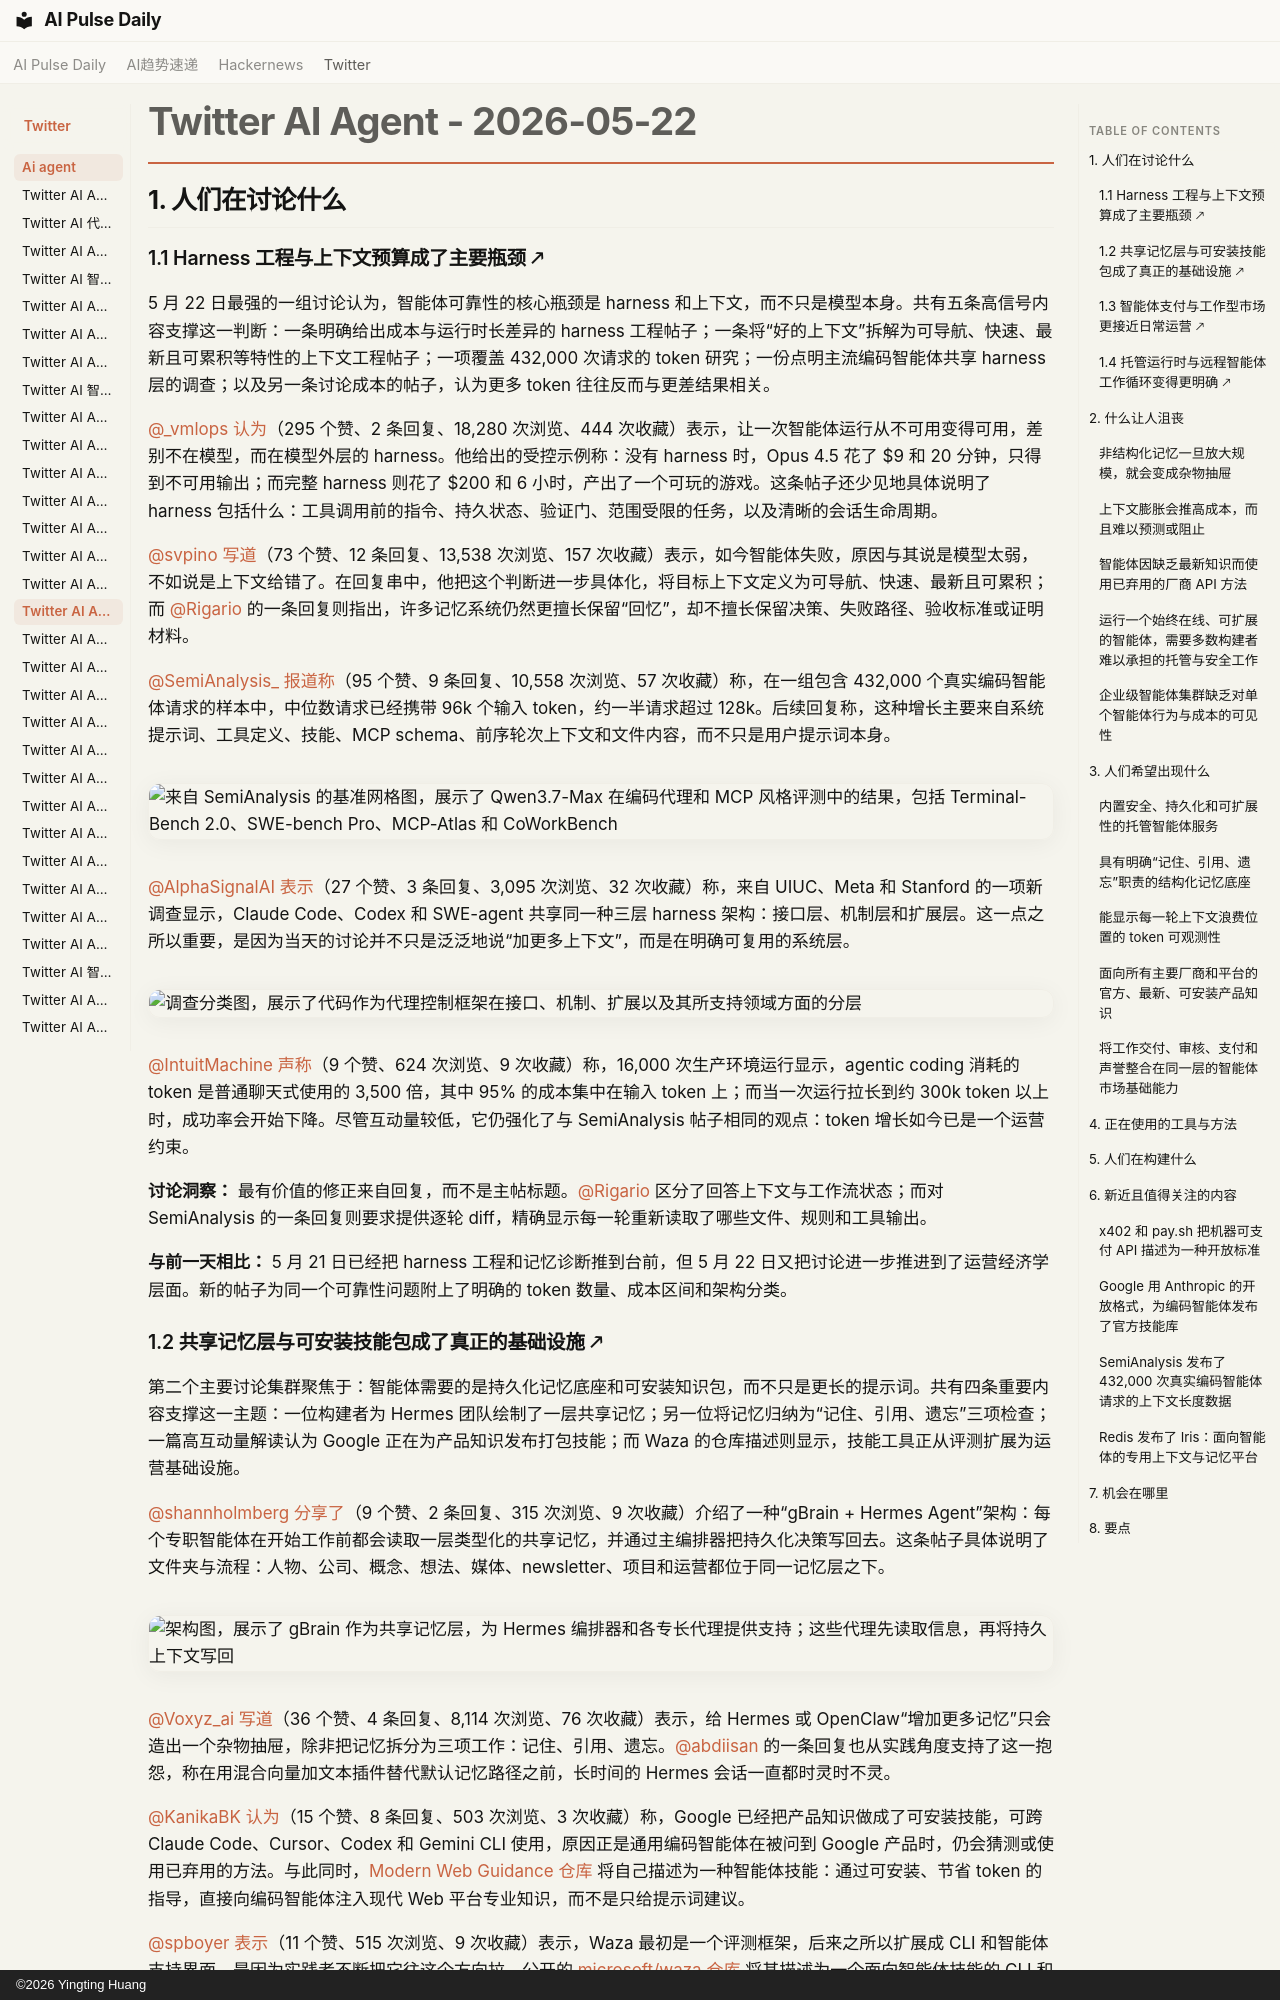

repository: vibewatch/vibewatch.github.io · page: twitter/ai-agent/2026-05-22.zh/index.html · generator: mkdocs · copyright: ©2026 Yingting Huang

# Twitter AI Agent - 2026-05-22

## 1. 人们在讨论什么

### 1.1 Harness 工程与上下文预算成了主要瓶颈 🡕

5 月 22 日最强的一组讨论认为，智能体可靠性的核心瓶颈是 harness 和上下文，而不只是模型本身。共有五条高信号内容支撑这一判断：一条明确给出成本与运行时长差异的 harness 工程帖子；一条将“好的上下文”拆解为可导航、快速、最新且可累积等特性的上下文工程帖子；一项覆盖 432,000 次请求的 token 研究；一份点明主流编码智能体共享 harness 层的调查；以及另一条讨论成本的帖子，认为更多 token 往往反而与更差结果相关。

[@_vmlops](https://x.com/_vmlops) [认为](https://x.com/_vmlops/status/2057707195933110432)（295 个赞、2 条回复、18,280 次浏览、444 次收藏）表示，让一次智能体运行从不可用变得可用，差别不在模型，而在模型外层的 harness。他给出的受控示例称：没有 harness 时，Opus 4.5 花了 $9 和 20 分钟，只得到不可用输出；而完整 harness 则花了 $200 和 6 小时，产出了一个可玩的游戏。这条帖子还少见地具体说明了 harness 包括什么：工具调用前的指令、持久状态、验证门、范围受限的任务，以及清晰的会话生命周期。

[@svpino](https://x.com/svpino) [写道](https://x.com/svpino/status/2057841436461252859)（73 个赞、12 条回复、13,538 次浏览、157 次收藏）表示，如今智能体失败，原因与其说是模型太弱，不如说是上下文给错了。在回复串中，他把这个判断进一步具体化，将目标上下文定义为可导航、快速、最新且可累积；而 [@Rigario](https://x.com/Rigario) 的一条回复则指出，许多记忆系统仍然更擅长保留“回忆”，却不擅长保留决策、失败路径、验收标准或证明材料。

[@SemiAnalysis_](https://x.com/SemiAnalysis_) [报道称](https://x.com/SemiAnalysis_/status/2057869518295249373)（95 个赞、9 条回复、10,558 次浏览、57 次收藏）称，在一组包含 432,000 个真实编码智能体请求的样本中，中位数请求已经携带 96k 个输入 token，约一半请求超过 128k。后续回复称，这种增长主要来自系统提示词、工具定义、技能、MCP schema、前序轮次上下文和文件内容，而不只是用户提示词本身。

![来自 SemiAnalysis 的基准网格图，展示了 Qwen3.7-Max 在编码代理和 MCP 风格评测中的结果，包括 Terminal-Bench 2.0、SWE-bench Pro、MCP-Atlas 和 CoWorkBench](https://pbs.twimg.com/media/HI8Fa8XWIAA4-sN.jpg)

[@AlphaSignalAI](https://x.com/AlphaSignalAI) [表示](https://x.com/AlphaSignalAI/status/2057461413606531162)（27 个赞、3 条回复、3,095 次浏览、32 次收藏）称，来自 UIUC、Meta 和 Stanford 的一项新调查显示，Claude Code、Codex 和 SWE-agent 共享同一种三层 harness 架构：接口层、机制层和扩展层。这一点之所以重要，是因为当天的讨论并不只是泛泛地说“加更多上下文”，而是在明确可复用的系统层。

![调查分类图，展示了代码作为代理控制框架在接口、机制、扩展以及其所支持领域方面的分层](https://pbs.twimg.com/media/HI2A73FXgAAMPsI.jpg)

[@IntuitMachine](https://x.com/IntuitMachine) [声称](https://x.com/IntuitMachine/status/2057930049471324548)（9 个赞、624 次浏览、9 次收藏）称，16,000 次生产环境运行显示，agentic coding 消耗的 token 是普通聊天式使用的 3,500 倍，其中 95% 的成本集中在输入 token 上；而当一次运行拉长到约 300k token 以上时，成功率会开始下降。尽管互动量较低，它仍强化了与 SemiAnalysis 帖子相同的观点：token 增长如今已是一个运营约束。

**讨论洞察：** 最有价值的修正来自回复，而不是主帖标题。[@Rigario](https://x.com/Rigario) 区分了回答上下文与工作流状态；而对 SemiAnalysis 的一条回复则要求提供逐轮 diff，精确显示每一轮重新读取了哪些文件、规则和工具输出。

**与前一天相比：** 5 月 21 日已经把 harness 工程和记忆诊断推到台前，但 5 月 22 日又把讨论进一步推进到了运营经济学层面。新的帖子为同一个可靠性问题附上了明确的 token 数量、成本区间和架构分类。
